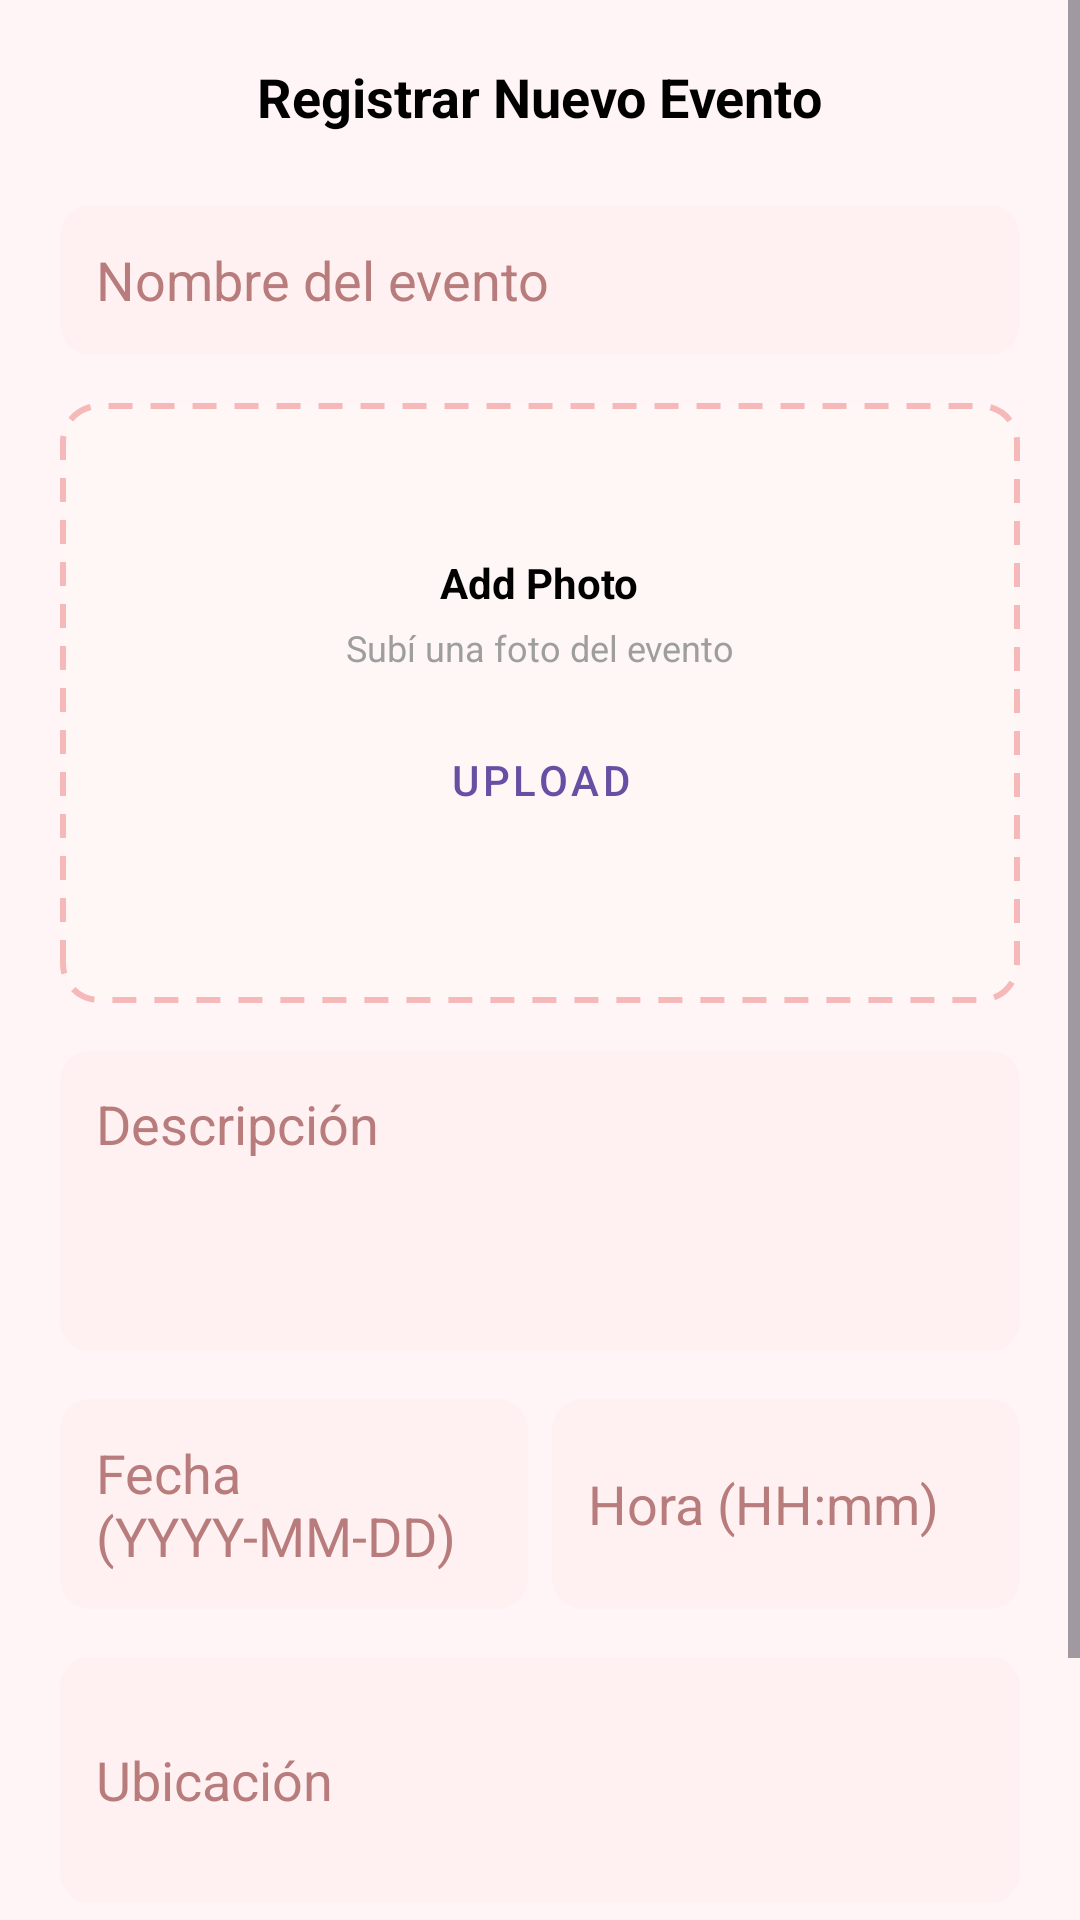

Write the Android layout XML for this screen, with the resource values it uses.
<!-- AndroidManifest.xml: application theme Theme.EventApp -->
<!-- res/layout/fragment_crear_evento.xml -->
<?xml version="1.0" encoding="utf-8"?>
<ScrollView xmlns:android="http://schemas.android.com/apk/res/android"
    xmlns:app="http://schemas.android.com/apk/res-auto"
    xmlns:tools="http://schemas.android.com/tools"
    android:layout_width="match_parent"
    android:layout_height="match_parent"
    android:background="#FFF5F7"
    tools:context=".ui.organizador.evento.CrearEventoFragment">

    <LinearLayout
        android:layout_width="match_parent"
        android:layout_height="wrap_content"
        android:orientation="vertical"
        android:padding="20dp">

        <TextView
            android:id="@+id/tvTitulo"
            android:layout_width="wrap_content"
            android:layout_height="wrap_content"
            android:layout_gravity="center"
            android:layout_marginBottom="16dp"
            android:text="Registrar Nuevo Evento"
            android:textColor="@android:color/black"
            android:textSize="18sp"
            android:textStyle="bold" />

        <EditText
            android:id="@+id/etNombreEvento"
            android:layout_width="match_parent"
            android:layout_height="50dp"
            android:layout_marginTop="8dp"
            android:background="@drawable/bg_edittext"
            android:hint="Nombre del evento"
            android:padding="12dp"
            android:textColor="@android:color/black"
            android:textColorHint="#B87C7C" />

        <LinearLayout
            android:id="@+id/layoutFoto"
            android:layout_width="match_parent"
            android:layout_height="200dp"
            android:orientation="vertical"
            android:gravity="center"
            android:layout_marginTop="16dp"
            android:background="@drawable/bg_dashed_border">

            <TextView
                android:id="@+id/tvAddPhoto"
                android:layout_width="wrap_content"
                android:layout_height="wrap_content"
                android:text="Add Photo"
                android:textStyle="bold"
                android:textColor="@android:color/black"/>

            <TextView
                android:id="@+id/tvSubPhoto"
                android:layout_width="wrap_content"
                android:layout_height="wrap_content"
                android:text="Subí una foto del evento"
                android:textColor="#9E9E9E"
                android:textSize="12sp"
                android:layout_marginTop="4dp"/>

            <ImageView
                android:id="@+id/ivFoto"
                android:layout_width="match_parent"
                android:layout_height="140dp"
                android:scaleType="centerCrop"
                android:layout_marginTop="12dp"
                android:visibility="gone"
                tools:src="@tools:sample/avatars" />

            
            <Button
                android:id="@+id/btnFoto"
                android:layout_width="wrap_content"
                android:layout_height="wrap_content"
                android:text="Upload"
                android:layout_marginTop="12dp"
                style="@style/Widget.MaterialComponents.Button.OutlinedButton"/>
        </LinearLayout>

        
        <EditText
            android:id="@+id/etDescripcionEvento"
            android:layout_width="match_parent"
            android:layout_height="100dp"
            android:layout_marginTop="16dp"
            android:background="@drawable/bg_edittext"
            android:gravity="top|start"
            android:hint="Descripción"
            android:padding="12dp"
            android:textColor="@android:color/black"
            android:textColorHint="#B87C7C" />

        
        <LinearLayout
            android:id="@+id/layoutFechaHora"
            android:layout_width="match_parent"
            android:layout_height="wrap_content"
            android:layout_marginTop="16dp"
            android:orientation="horizontal"
            android:weightSum="2">

            <EditText
                android:id="@+id/etFechaEvento"
                android:layout_width="0dp"
                android:layout_height="70dp"
                android:layout_weight="1"
                android:background="@drawable/bg_edittext"
                android:hint="Fecha (YYYY-MM-DD)"
                android:padding="12dp"
                android:textColor="@android:color/black"
                android:textColorHint="#B87C7C" />

            <Space
                android:layout_width="8dp"
                android:layout_height="match_parent"/>

            <EditText
                android:id="@+id/etHoraEvento"
                android:layout_width="0dp"
                android:layout_height="70dp"
                android:layout_weight="1"
                android:background="@drawable/bg_edittext"
                android:hint="Hora (HH:mm)"
                android:padding="12dp"
                android:textColor="@android:color/black"
                android:textColorHint="#B87C7C" />
        </LinearLayout>

        
        <EditText
            android:id="@+id/etUbicacionEvento"
            android:layout_width="match_parent"
            android:layout_height="82dp"
            android:layout_marginTop="16dp"
            android:background="@drawable/bg_edittext"
            android:hint="Ubicación"
            android:padding="12dp"
            android:textColor="@android:color/black"
            android:textColorHint="#B87C7C" />

        
        <Button
            android:id="@+id/btnRegistrarE"
            style="@style/Widget.MaterialComponents.Button"
            android:layout_width="match_parent"
            android:layout_height="55dp"
            android:layout_marginTop="24dp"
            android:layout_marginBottom="8dp"
            android:backgroundTint="#E53935"
            android:text="Crear Evento"
            android:textAllCaps="false"
            android:textColor="@android:color/white" />

    </LinearLayout>
</ScrollView>
<!-- resources referenced by this layout -->
<resources>
  <!-- drawable bg_dashed_border (drawable) -->
  <?xml version="1.0" encoding="utf-8"?>
  <shape xmlns:android="http://schemas.android.com/apk/res/android"
      android:shape="rectangle">
      <stroke
          android:width="2dp"
          android:color="#F5B9B9"
          android:dashWidth="8dp"
          android:dashGap="6dp"/>
      <corners android:radius="12dp"/>
      <solid android:color="#FFF6F6"/>
  </shape>
  <!-- drawable bg_edittext (drawable) -->
  <?xml version="1.0" encoding="utf-8"?>
  <shape xmlns:android="http://schemas.android.com/apk/res/android"
      android:shape="rectangle">
      <solid android:color="#FFF1F1"/>
      <corners android:radius="10dp"/>
  </shape>
  <style name="Theme.EventApp" parent="Theme.MaterialComponents.DayNight.DarkActionBar">
          
          <item name="colorPrimary">@color/purple_500</item>
          <item name="colorPrimaryVariant">@color/purple_700</item>
          <item name="colorOnPrimary">@color/white</item>
          
          <item name="colorSecondary">@color/teal_200</item>
          <item name="colorSecondaryVariant">@color/teal_700</item>
          <item name="colorOnSecondary">@color/black</item>
          
          <item name="android:statusBarColor">?attr/colorPrimaryVariant</item>
          
      </style>
  <color name="purple_500">#FF6200EE</color>
  <color name="purple_700">#FF3700B3</color>
  <color name="white">#FFFFFFFF</color>
  <color name="teal_200">#FF03DAC5</color>
  <color name="teal_700">#FF018786</color>
  <color name="black">#FF000000</color>
</resources>
